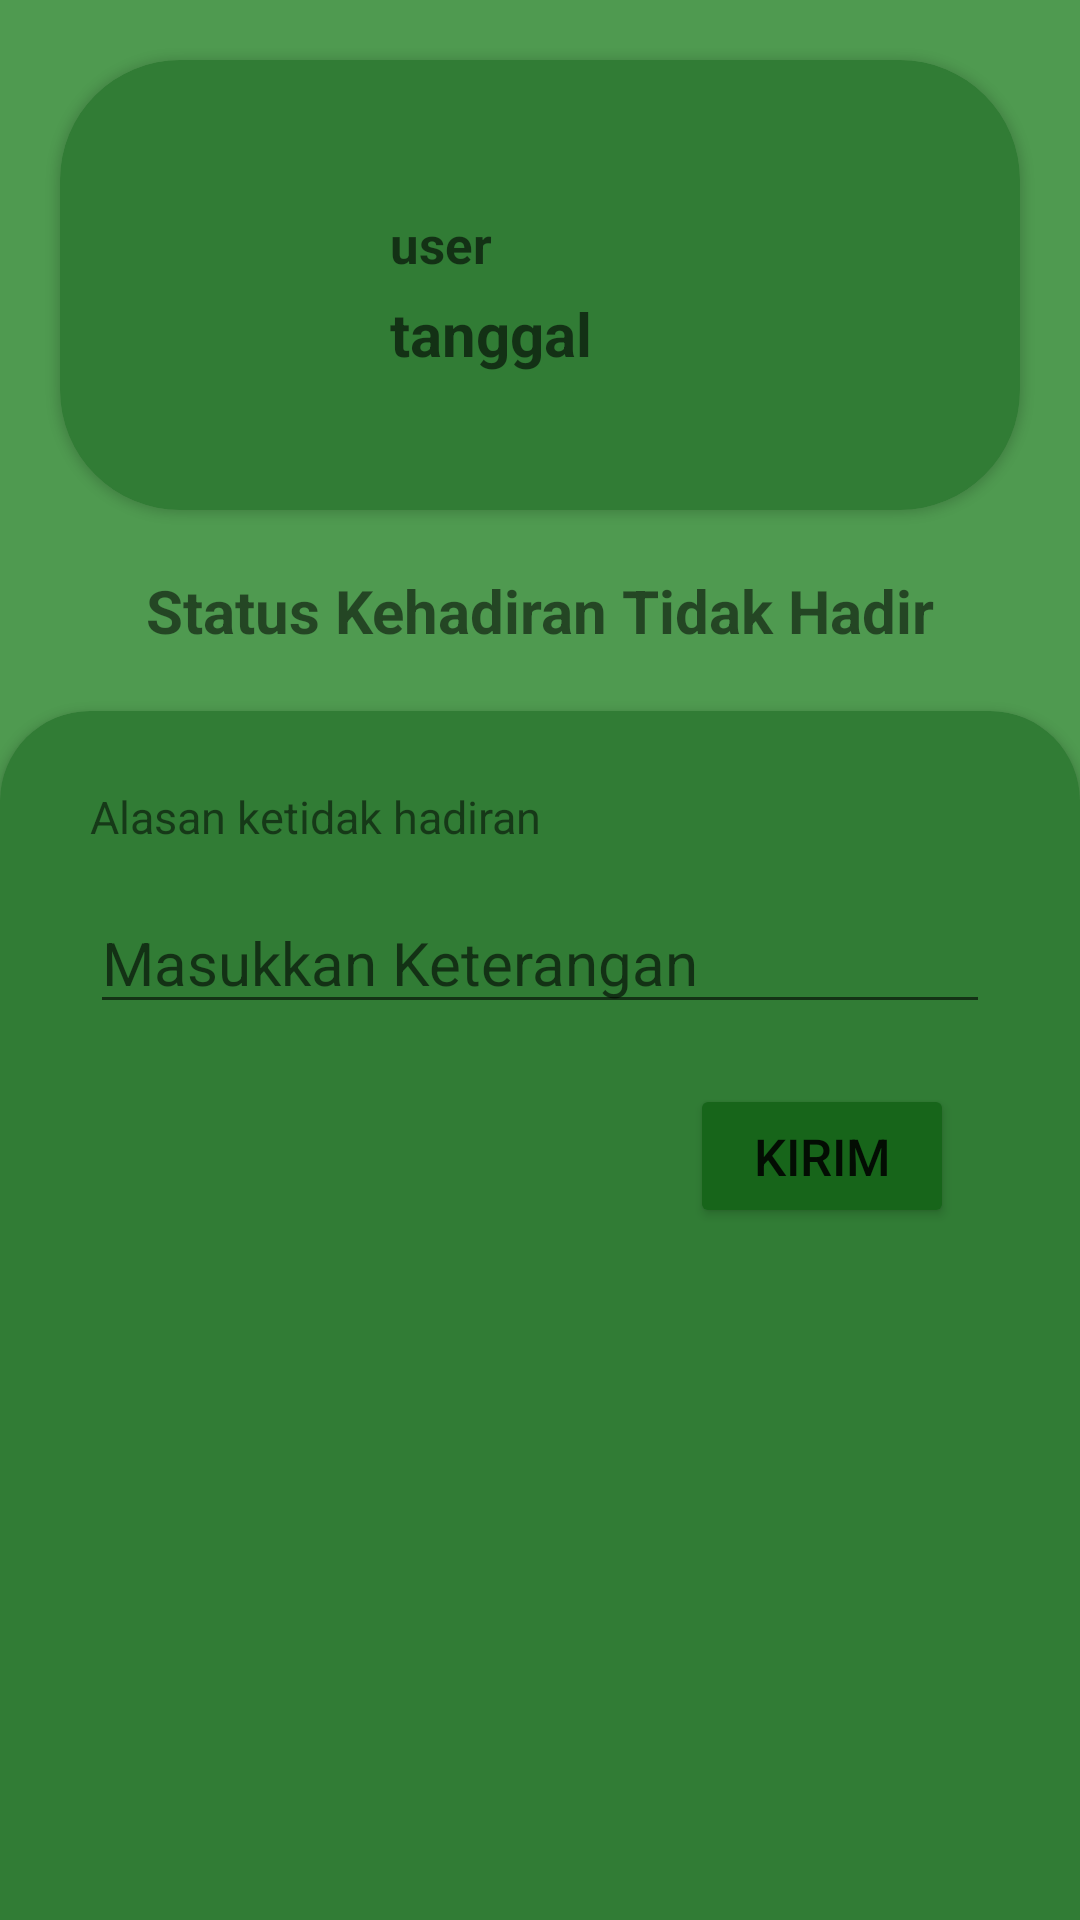

Here is an Android app screen rendered from its layout file. Give the layout XML and the strings, colors and styles it references.
<!-- AndroidManifest.xml: application theme Theme.MencobaLKSPart2 -->
<!-- res/layout/activity_alpa.xml -->
<?xml version="1.0" encoding="utf-8"?>
<LinearLayout xmlns:android="http://schemas.android.com/apk/res/android"
    xmlns:app="http://schemas.android.com/apk/res-auto"
    xmlns:tools="http://schemas.android.com/tools"
    android:layout_width="match_parent"
    android:layout_height="match_parent"
    tools:context=".AlpaActivity"
    android:orientation="vertical"
    android:background="@color/bgreen">

    <androidx.cardview.widget.CardView
        android:layout_width="match_parent"
        android:layout_height="150dp"
        android:layout_marginLeft="20dp"
        android:layout_marginRight="20dp"
        android:layout_marginTop="20dp"
        android:layout_gravity="center"
        app:cardCornerRadius="40dp"
        android:backgroundTint="@color/cardgreen">
        <LinearLayout
            android:layout_width="match_parent"
            android:layout_height="match_parent"
            android:orientation="horizontal"
            android:gravity="center">
            <ImageView
                android:layout_width="100dp"
                android:layout_height="100dp"
                android:layout_marginLeft="10dp"
                android:src="@drawable/ic_baseline_account_box_24"/>
            <LinearLayout
                android:layout_width="match_parent"
                android:layout_height="match_parent"
                android:orientation="vertical"
                android:gravity="center">
                <TextView
                    android:id="@+id/krm_user_alpa"
                    android:layout_width="match_parent"
                    android:layout_height="wrap_content"
                    android:hint="user"
                    android:textColor="@color/black"
                    android:layout_marginTop="5dp"
                    android:textSize="17sp"
                    android:textStyle="bold"/>
                <TextView
                    android:id="@+id/tanggal_alpa"
                    android:layout_width="match_parent"
                    android:layout_height="wrap_content"
                    android:textColor="@color/black"
                    android:hint="tanggal"
                    android:textSize="20sp"
                    android:layout_marginTop="5dp"
                    android:textStyle="bold"/>
            </LinearLayout>
        </LinearLayout>
    </androidx.cardview.widget.CardView>
    <TextView
        android:layout_width="match_parent"
        android:layout_height="wrap_content"
        android:text="Status Kehadiran Tidak Hadir"
        android:textAlignment="center"
        android:textStyle="bold"
        android:textSize="20sp"
        android:layout_marginTop="20dp"/>
    <androidx.cardview.widget.CardView
        android:layout_width="match_parent"
        android:layout_height="500dp"
        android:layout_marginTop="20dp"
        app:cardCornerRadius="30dp"
        android:backgroundTint="@color/cardgreen">
        <LinearLayout
            android:layout_width="match_parent"
            android:layout_height="match_parent"
            android:orientation="vertical">
            <TextView
                android:layout_width="match_parent"
                android:layout_height="wrap_content"
                android:text="Alasan ketidak hadiran"
                android:textSize="15sp"
                android:layout_marginLeft="30sp"
                android:layout_marginTop="25dp"/>
            <LinearLayout
                android:layout_width="match_parent"
                android:layout_height="wrap_content"
                android:orientation="vertical"
                android:paddingRight="30dp"
                android:paddingLeft="30dp">
                <EditText
                    android:id="@+id/alasan_alpa"
                    android:layout_width="match_parent"
                    android:layout_height="wrap_content"
                    android:layout_marginTop="15dp"
                    android:inputType="textMultiLine"
                    android:textSize="20sp"
                    android:hint="Masukkan Keterangan"/>
                <Button
                    android:id="@+id/btn_kirim_alpa"
                    android:layout_width="wrap_content"
                    android:layout_height="wrap_content"
                    android:text="kirim"
                    android:textSize="17sp"
                    android:layout_marginTop="20dp"
                    android:layout_marginLeft="200dp"
                    android:backgroundTint="@color/btngreen"/>
            </LinearLayout>
            <TextView
                android:layout_width="match_parent"
                android:layout_height="wrap_content"
                android:text="@string/name"
                android:textAlignment="center"
                android:textSize="15sp"
                android:textColor="@color/black"
                android:layout_marginTop="250dp"/>
        </LinearLayout>
    </androidx.cardview.widget.CardView>
</LinearLayout>
<!-- resources referenced by this layout -->
<resources>
  <color name="bgreen">#4F9A50</color>
  <color name="black">#000000</color>
  <color name="btngreen">#17651A</color>
  <color name="cardgreen">#317C35</color>
  <string name="name">Create By MOHD. IKHSAN SADILLAH</string>
  <style name="Theme.MencobaLKSPart2" parent="Theme.MaterialComponents.DayNight.DarkActionBar">
          
          <item name="colorPrimary">@color/purple_500</item>
          <item name="colorPrimaryVariant">@color/purple_700</item>
          <item name="colorOnPrimary">@color/white</item>
          
          <item name="colorSecondary">@color/teal_200</item>
          <item name="colorSecondaryVariant">@color/teal_700</item>
          <item name="colorOnSecondary">@color/black</item>
          
          <item name="android:statusBarColor" tools:targetApi="l">?attr/colorPrimaryVariant</item>
          
      </style>
  <color name="purple_500">#FF6200EE</color>
  <color name="purple_700">#FF3700B3</color>
  <color name="white">#FFFFFFFF</color>
  <color name="teal_200">#FF03DAC5</color>
  <color name="teal_700">#FF018786</color>
</resources>
